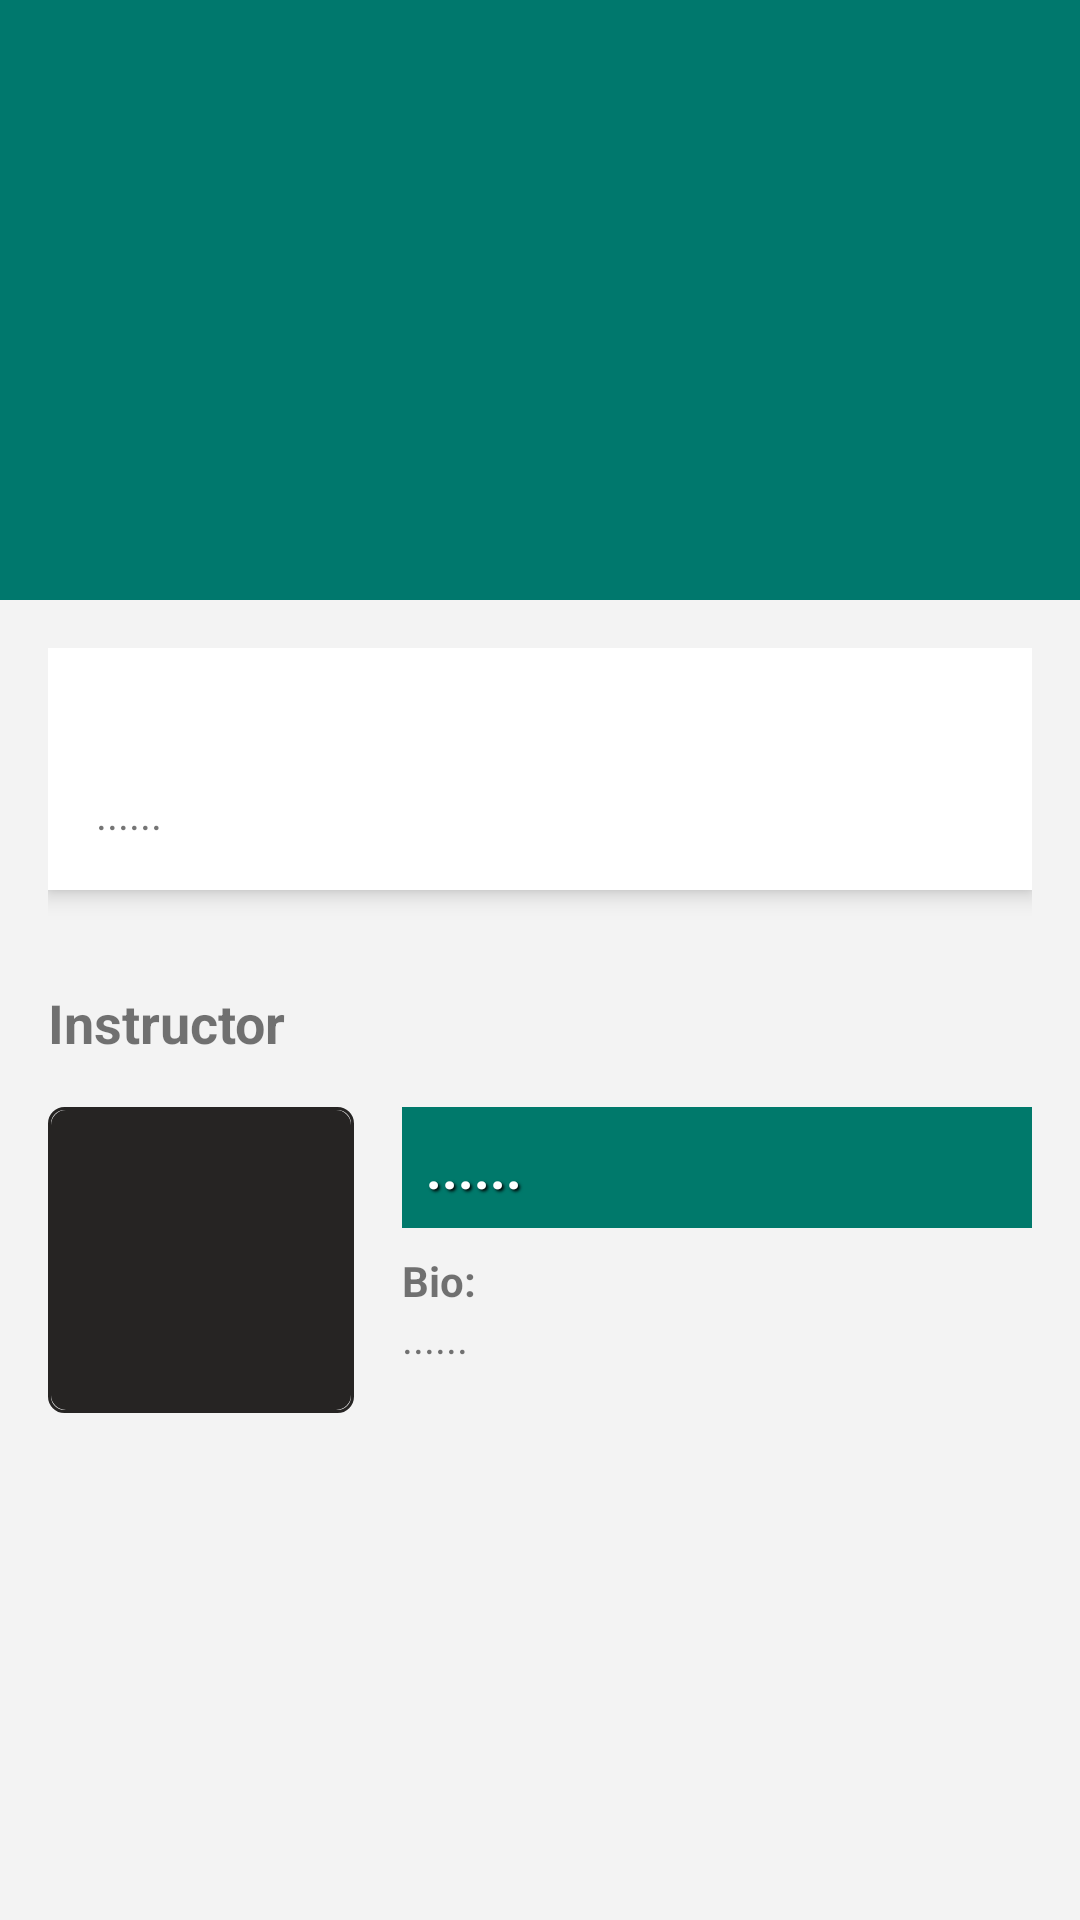

Write the Android layout XML for this screen, with the resource values it uses.
<!-- AndroidManifest.xml: application theme AppTheme -->
<!-- res/layout/view_course_detail.xml -->
<?xml version="1.0" encoding="utf-8"?>
<android.support.design.widget.CoordinatorLayout
    xmlns:android="http://schemas.android.com/apk/res/android"
    xmlns:app="http://schemas.android.com/apk/res-auto"
    android:layout_width="match_parent"
    android:layout_height="match_parent"
    android:background="@color/colorLightGray"
    >

    <android.support.design.widget.AppBarLayout
        android:layout_width="match_parent"
        android:layout_height="wrap_content"
        android:theme="@style/AppTheme.AppBarOverlay"
        app:layout_scrollFlags="scroll|enterAlways">

        <android.support.design.widget.CollapsingToolbarLayout
            android:id="@+id/ctlCourseDetail"
            android:layout_width="match_parent"
            android:layout_height="200dp"
            android:background="@android:color/transparent"
            app:contentScrim="?attr/colorPrimary"
            app:layout_scrollFlags="scroll|exitUntilCollapsed"
            app:expandedTitleTextAppearance ="@style/TextView.CollapsingToolbar"
            >

            <RelativeLayout
                android:layout_width="match_parent"
                android:layout_height="match_parent"
                app:layout_collapseMode="parallax">

                <ImageView
                    android:layout_width="match_parent"
                    android:layout_height="match_parent"
                    android:scaleType="centerCrop"
                    android:id="@+id/ivCourse"
                    android:transitionName="ivCourse"
                    app:layout_collapseMode="parallax"
                    />

                <View
                    android:layout_width="match_parent"
                    android:layout_height="match_parent"
                    android:background="#33000000" />

            </RelativeLayout>

            <android.support.v7.widget.Toolbar
                android:id="@+id/toolbarCourseDetail"
                android:layout_width="match_parent"
                android:layout_height="?attr/actionBarSize"
                app:popupTheme="@style/ThemeOverlay.AppCompat.Light"
                app:layout_collapseMode="pin"
                />

        </android.support.design.widget.CollapsingToolbarLayout>

    </android.support.design.widget.AppBarLayout>

    <include layout="@layout/content_course_detail"/>


</android.support.design.widget.CoordinatorLayout>
<!-- res/layout/content_course_detail.xml (included above) -->
<?xml version="1.0" encoding="utf-8"?>
<android.support.v4.widget.NestedScrollView xmlns:android="http://schemas.android.com/apk/res/android"
    xmlns:app="http://schemas.android.com/apk/res-auto"
    xmlns:tools="http://schemas.android.com/tools"
    android:layout_width="match_parent"
    android:layout_height="match_parent"
    app:layout_behavior="@string/appbar_scrolling_view_behavior"
    tools:showIn="@layout/view_course_detail">

    <LinearLayout
        android:layout_width="match_parent"
        android:layout_height="wrap_content"
        android:orientation="vertical"
        android:padding="16dp">

        
        
        
        
        

        <android.support.v7.widget.CardView
            android:layout_width="match_parent"
            android:layout_height="wrap_content"
            app:cardCornerRadius="0dp"
            app:cardElevation="4dp"
            app:cardPreventCornerOverlap="true">

            <LinearLayout
                android:layout_width="match_parent"
                android:layout_height="wrap_content"
                android:orientation="vertical"
                android:padding="16dp">

                <TextView
                    android:id="@+id/tvCourseTitle"
                    style="@style/TextView"
                    android:layout_width="wrap_content"
                    android:layout_height="wrap_content"
                    android:layout_marginBottom="8dp"
                    android:textSize="16sp"
                    android:textStyle="bold" />

                <TextView
                    android:id="@+id/tvCourseSummary"
                    style="@style/TextView"
                    android:layout_width="wrap_content"
                    android:layout_height="wrap_content"
                    android:text="@string/noData" />

            </LinearLayout>
        </android.support.v7.widget.CardView>

        <TextView
            style="@style/TextView.Header"
            android:layout_width="wrap_content"
            android:layout_height="wrap_content"
            android:layout_marginTop="32dp"
            android:layout_marginBottom="16dp"
            android:text="@string/instructorAboutLabel" />

        <RelativeLayout
            android:layout_width="match_parent"
            android:layout_height="wrap_content">

            <FrameLayout
                android:id="@+id/flImageFrame"
                android:layout_width="wrap_content"
                android:layout_height="wrap_content"
                android:background="@drawable/shape_rounded_rect_border_gray"
                android:padding="1dp">

                <ImageView
                    android:id="@+id/ivInstructor"
                    android:layout_width="100dp"
                    android:layout_height="100dp"
                    android:scaleType="centerInside"
                    android:src="@drawable/shape_place_holder_gray_rect" />
            </FrameLayout>

            <TextView
                android:id="@+id/tvInstructorName"
                style="@style/TextView.Header"
                android:layout_width="match_parent"
                android:layout_height="wrap_content"
                android:layout_marginStart="16dp"
                android:layout_marginBottom="8dp"
                android:layout_toEndOf="@id/flImageFrame"
                android:background="@color/colorPrimaryDark"
                android:padding="8dp"
                android:shadowColor="@android:color/black"
                android:shadowDx="2"
                android:shadowDy="2"
                android:shadowRadius="2"
                android:text="@string/noData"
                android:textColor="@android:color/white"
                android:textStyle="bold" />

            <LinearLayout
                android:layout_width="match_parent"
                android:layout_height="wrap_content"
                android:layout_below="@id/tvInstructorName"
                android:layout_centerVertical="true"
                android:layout_marginStart="16dp"
                android:layout_toEndOf="@id/flImageFrame"
                android:orientation="vertical">

                <TextView
                    style="@style/TextView"
                    android:layout_width="wrap_content"
                    android:layout_height="wrap_content"
                    android:text="@string/instructorBioLabel"
                    android:textStyle="bold" />

                <TextView
                    android:id="@+id/tvInstructorBio"
                    style="@style/TextView"
                    android:layout_width="wrap_content"
                    android:layout_height="wrap_content"
                    android:text="@string/noData" />

            </LinearLayout>

        </RelativeLayout>


    </LinearLayout>


</android.support.v4.widget.NestedScrollView>
<!-- resources referenced by this layout -->
<resources>
  <color name="colorLightGray">#f3f3f3</color>
  <color name="colorPrimaryDark">#00796b</color>
  <!-- drawable shape_place_holder_gray_rect (drawable) -->
  <?xml version="1.0" encoding="utf-8"?>
  <shape xmlns:android="http://schemas.android.com/apk/res/android" android:shape="rectangle">
      <solid android:color="@color/colorGray" />
      <corners android:radius="5dp" />
  </shape>
  <!-- drawable shape_rounded_rect_border_gray (drawable) -->
  <?xml version="1.0" encoding="utf-8"?>
  <shape xmlns:android="http://schemas.android.com/apk/res/android" android:shape="rectangle">
      <solid android:color="@android:color/transparent" />
      <stroke android:width="1dp" android:color="@color/colorGray" />
      <corners android:radius="5dp" />
  </shape>
  <string name="courseDetailAboutLabel">About This Course:</string>
  <string name="instructorAboutLabel">Instructor</string>
  <string name="instructorBioLabel">Bio:</string>
  <string name="noData">......</string>
  <style name="AppTheme.AppBarOverlay" parent="ThemeOverlay.AppCompat.Dark.ActionBar" />
  <style name="TextView">
  
      </style>
  <style name="TextView.CollapsingToolbar">
          <item name="android:textSize">20sp</item>
          <item name="android:textStyle">bold</item>
          <item name="android:shadowDx">2</item>
          <item name="android:shadowDy">2</item>
          <item name="android:shadowColor">@android:color/black</item>
          <item name="android:shadowRadius">2</item>
      </style>
  <style name="TextView.Header">
          <item name="android:textSize">18sp</item>
          <item name="android:textStyle">bold</item>
      </style>
  <style name="AppTheme" parent="Theme.AppCompat.Light.NoActionBar">
          
          <item name="colorPrimary">@color/colorPrimary</item>
          <item name="colorPrimaryDark">@color/colorPrimaryDark</item>
          <item name="colorAccent">@color/colorAccent</item>
      </style>
  <color name="colorGray">#262423</color>
  <color name="colorPrimary">#009688</color>
  <color name="colorAccent">#ff3d00</color>
</resources>
